Labelled photos from "neural-network-for-object-recognition", an image-classification folder in DenisVoinkov/neural-network-for-object-recognition. The possible labels are: aleph, ayin, beth, daleth, gimel, heth, kaph, lamedh, left, mem, nun, nun final, qoph, resh, right, sadhe, samekh, shin, taw, teth, waw, yodh, zayin.

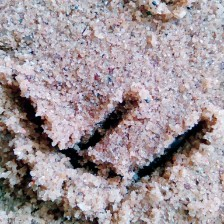
Label: shin

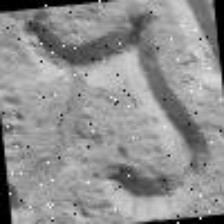
Label: mem

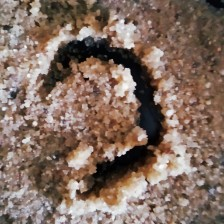
Label: yodh

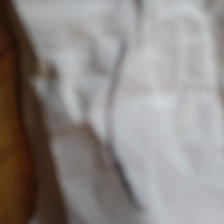
Label: zayin

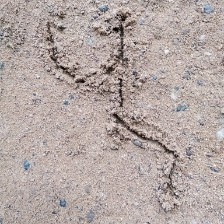
Label: daleth

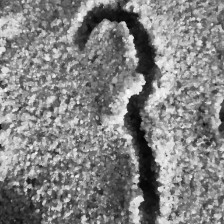
Label: waw
